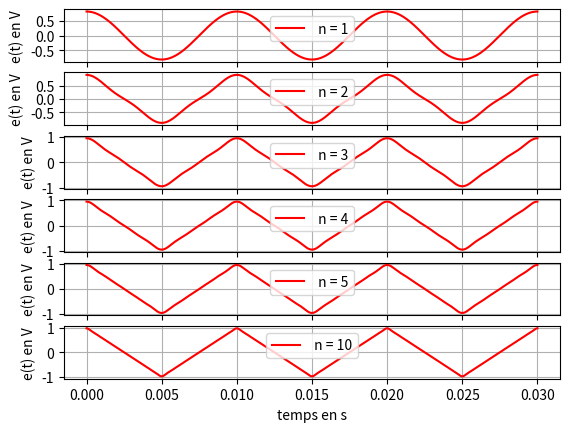

Reproduce this figure in Python.
# Synthèse de Fourier d'un signal triangulaire
# On importe les bibliothèques numpy (pour faire des tableaux de valeurs) et pyplot (pour les graphes).
import numpy as np
import matplotlib.pyplot as plt
from math import pi

# On définit le signal d'entrée
f= 100 # Fréquence du signal d'entrée en Hz

def e(t,n) :
	a = 0 # Correspond à la moyenne du signal d'entrée (modifiable)
	for i in range (n) :
		a = a + 8/(pi*(2*i+1))**2 * np.cos(2*pi*(2*i+1)*f*t) # Je rajoute 1 à 1 les n termes.
	return a

# Tracé de e(t)
# Je trace les uns en dessous des autres les graphes obtenus avec un nombre différents d'harmoniques.
tmax = 3/f # J'ai choisi de tracer e(t) sur 3 périodes (modifiable)
t = np.linspace (0, tmax,1000) # J'ai pris n=1000 points (modifiable)


plt.subplot (611) # Il y aura 6 courbes en tout, en 1 colonne
plt.plot (t, e(t, 1), 'r', label=" n = 1") # avec le fondamental uniquement (n = 1)
plt.legend ()
plt.xlabel ("temps en s")
plt.ylabel ("e(t) en V")
plt.grid (True)

plt.subplot (612)
plt.plot (t, e(t, 2), 'r', label=" n = 2") # avec 2 termes, le fondamental et 1 harmonique
plt.legend ()
plt.xlabel ("temps en s")
plt.ylabel ("e(t) en V")
plt.grid (True)

plt.subplot (613)
plt.plot (t, e(t, 3), 'r', label=" n = 3") # avec 3 termes
plt.legend ()
plt.xlabel ("temps en s")
plt.ylabel ("e(t) en V")
plt.grid (True)

plt.subplot (614)
plt.plot (t, e(t, 4), 'r', label=" n = 4") # avec 4 termes
plt.legend ()
plt.xlabel ("temps en s")
plt.ylabel( "e(t) en V")
plt.grid (True)

plt.subplot (615)
plt.plot (t, e(t, 5), 'r', label=" n = 5") # avec 5 termes
plt.legend ()
plt.xlabel ("temps en s")
plt.ylabel ("e(t) en V")
plt.grid (True)

plt.subplot (616)
plt.plot (t, e(t, 10), 'r', label=" n = 10") # avec 10 termes
plt.legend ()
plt.xlabel ("temps en s")
plt.ylabel ("e(t) en V")
plt.grid (True)
plt.show ()